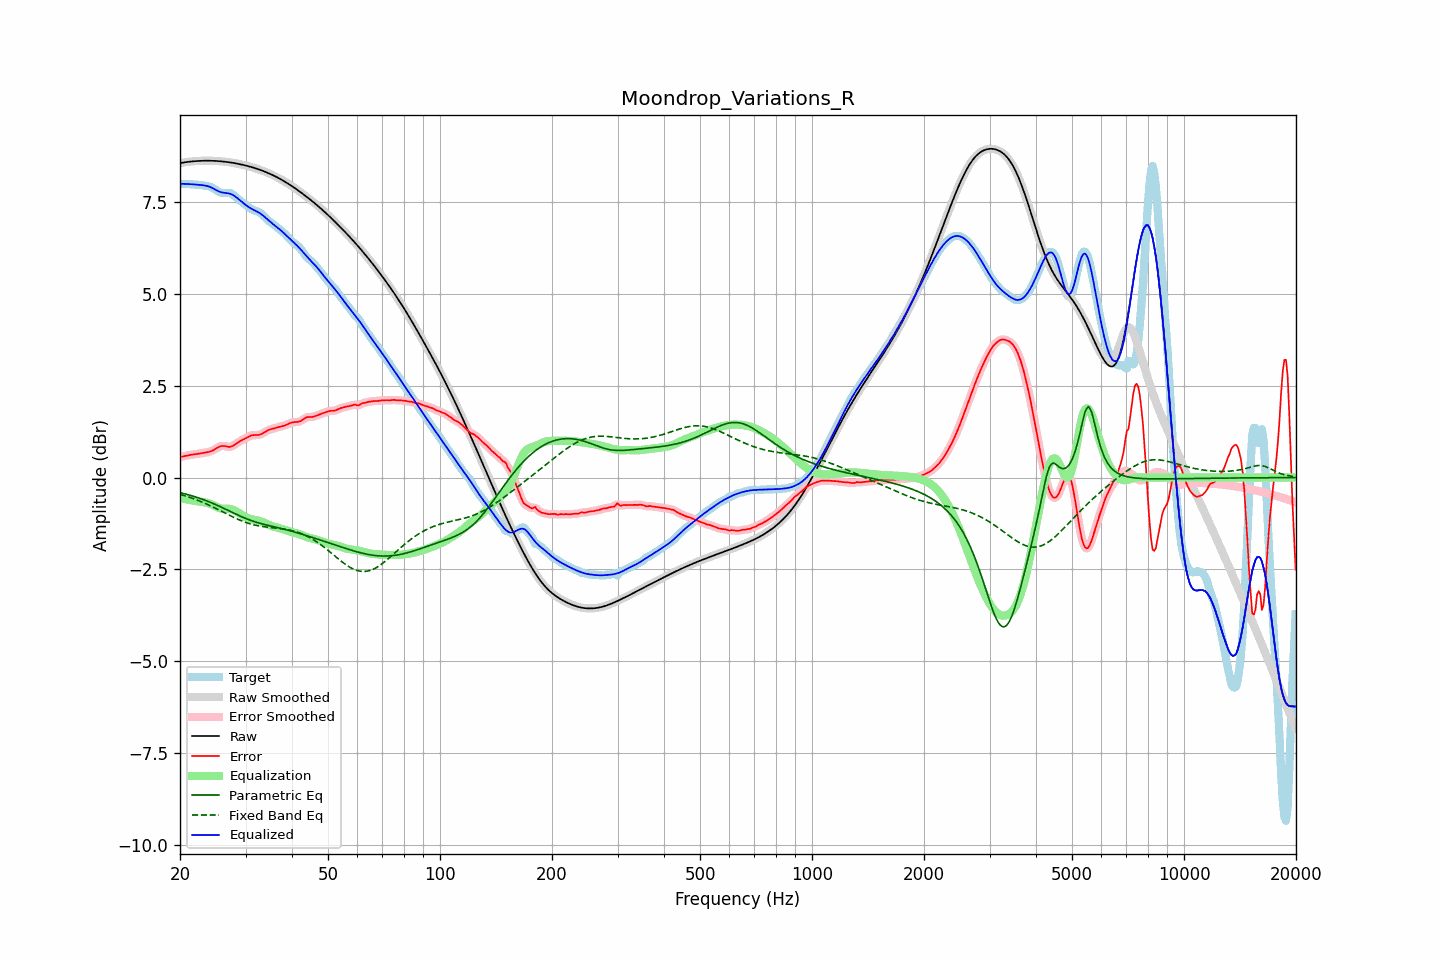

Source data for this figure (header and first rows):
frequency, raw, error, smoothed, error_smoothed, equalization, parametric_eq, fixed_band_eq, equalized_raw, equalized_smoothed, target
20.00, 8.55, 0.56, 8.55, 0.56, -0.56, -0.41, -0.45, 7.99, 7.99, 7.99
20.20, 8.56, 0.57, 8.56, 0.57, -0.57, -0.42, -0.47, 7.99, 7.99, 7.99
20.40, 8.57, 0.58, 8.57, 0.58, -0.58, -0.43, -0.48, 7.99, 7.99, 7.99
20.61, 8.57, 0.59, 8.57, 0.59, -0.59, -0.44, -0.49, 7.99, 7.99, 7.99
20.81, 8.58, 0.60, 8.58, 0.60, -0.59, -0.45, -0.51, 7.99, 7.99, 7.98
21.02, 8.59, 0.60, 8.59, 0.60, -0.60, -0.47, -0.52, 7.98, 7.98, 7.98
21.23, 8.59, 0.61, 8.59, 0.61, -0.61, -0.48, -0.54, 7.98, 7.98, 7.98
21.44, 8.60, 0.62, 8.60, 0.62, -0.62, -0.49, -0.55, 7.98, 7.98, 7.98
21.66, 8.60, 0.63, 8.60, 0.63, -0.63, -0.50, -0.57, 7.98, 7.98, 7.97
21.87, 8.60, 0.63, 8.60, 0.63, -0.63, -0.52, -0.58, 7.97, 7.97, 7.97
22.09, 8.61, 0.64, 8.61, 0.64, -0.64, -0.53, -0.60, 7.97, 7.97, 7.97
22.31, 8.61, 0.64, 8.61, 0.64, -0.64, -0.55, -0.62, 7.96, 7.96, 7.97
22.54, 8.61, 0.65, 8.61, 0.65, -0.65, -0.56, -0.64, 7.96, 7.96, 7.96
22.76, 8.61, 0.66, 8.61, 0.66, -0.66, -0.58, -0.65, 7.96, 7.96, 7.96
22.99, 8.62, 0.67, 8.62, 0.67, -0.66, -0.59, -0.67, 7.95, 7.95, 7.95
23.22, 8.62, 0.67, 8.62, 0.67, -0.67, -0.61, -0.69, 7.95, 7.95, 7.94
23.45, 8.62, 0.68, 8.62, 0.68, -0.68, -0.62, -0.71, 7.94, 7.94, 7.94
23.69, 8.62, 0.69, 8.62, 0.69, -0.69, -0.64, -0.73, 7.93, 7.93, 7.93
23.92, 8.62, 0.70, 8.62, 0.70, -0.70, -0.66, -0.75, 7.91, 7.91, 7.92
24.16, 8.62, 0.71, 8.62, 0.71, -0.72, -0.68, -0.77, 7.90, 7.90, 7.90
24.40, 8.62, 0.73, 8.62, 0.73, -0.74, -0.69, -0.79, 7.88, 7.88, 7.89
24.65, 8.61, 0.75, 8.61, 0.75, -0.76, -0.71, -0.81, 7.85, 7.85, 7.86
24.89, 8.61, 0.78, 8.61, 0.78, -0.78, -0.73, -0.83, 7.83, 7.83, 7.83
25.14, 8.61, 0.80, 8.61, 0.81, -0.80, -0.75, -0.85, 7.81, 7.81, 7.81
25.39, 8.61, 0.83, 8.61, 0.83, -0.82, -0.77, -0.88, 7.79, 7.78, 7.78
25.65, 8.60, 0.85, 8.60, 0.85, -0.84, -0.79, -0.90, 7.77, 7.77, 7.75
25.91, 8.60, 0.86, 8.60, 0.86, -0.84, -0.81, -0.92, 7.76, 7.76, 7.74
26.16, 8.59, 0.86, 8.59, 0.86, -0.85, -0.83, -0.94, 7.75, 7.75, 7.73
26.43, 8.59, 0.85, 8.59, 0.85, -0.85, -0.85, -0.96, 7.74, 7.74, 7.74
26.69, 8.58, 0.84, 8.58, 0.84, -0.85, -0.87, -0.99, 7.74, 7.74, 7.74
26.96, 8.58, 0.84, 8.58, 0.84, -0.85, -0.89, -1.01, 7.73, 7.73, 7.74
27.23, 8.57, 0.83, 8.57, 0.84, -0.85, -0.91, -1.03, 7.72, 7.72, 7.74
27.50, 8.57, 0.85, 8.57, 0.85, -0.86, -0.94, -1.05, 7.71, 7.71, 7.72
27.77, 8.56, 0.87, 8.56, 0.87, -0.88, -0.96, -1.07, 7.68, 7.68, 7.69
28.05, 8.55, 0.89, 8.55, 0.89, -0.89, -0.98, -1.09, 7.66, 7.66, 7.66
28.33, 8.54, 0.92, 8.54, 0.92, -0.92, -1.00, -1.11, 7.62, 7.62, 7.62
28.62, 8.53, 0.95, 8.53, 0.95, -0.95, -1.02, -1.13, 7.59, 7.59, 7.58
28.90, 8.53, 0.98, 8.53, 0.98, -0.97, -1.04, -1.15, 7.55, 7.55, 7.54
29.19, 8.52, 1.00, 8.52, 1.00, -1.00, -1.06, -1.17, 7.51, 7.51, 7.51
29.48, 8.51, 1.03, 8.51, 1.03, -1.03, -1.08, -1.19, 7.48, 7.48, 7.48
29.78, 8.50, 1.05, 8.50, 1.05, -1.05, -1.10, -1.21, 7.44, 7.44, 7.45
30.08, 8.49, 1.07, 8.49, 1.07, -1.08, -1.11, -1.22, 7.41, 7.41, 7.41
30.38, 8.47, 1.10, 8.47, 1.10, -1.10, -1.13, -1.24, 7.38, 7.38, 7.38
30.68, 8.46, 1.12, 8.46, 1.12, -1.11, -1.15, -1.25, 7.35, 7.35, 7.34
30.99, 8.45, 1.14, 8.45, 1.14, -1.13, -1.16, -1.26, 7.32, 7.32, 7.31
31.30, 8.44, 1.15, 8.44, 1.15, -1.14, -1.18, -1.28, 7.30, 7.30, 7.29
31.61, 8.42, 1.16, 8.42, 1.15, -1.15, -1.20, -1.29, 7.28, 7.28, 7.27
31.93, 8.41, 1.16, 8.41, 1.16, -1.16, -1.21, -1.30, 7.26, 7.26, 7.25
32.24, 8.40, 1.16, 8.40, 1.16, -1.16, -1.22, -1.31, 7.23, 7.23, 7.24
32.57, 8.38, 1.16, 8.38, 1.16, -1.17, -1.24, -1.31, 7.21, 7.21, 7.22
32.89, 8.37, 1.17, 8.37, 1.17, -1.19, -1.25, -1.32, 7.18, 7.18, 7.19
33.22, 8.35, 1.19, 8.35, 1.19, -1.20, -1.26, -1.33, 7.15, 7.15, 7.16
33.55, 8.33, 1.22, 8.33, 1.22, -1.22, -1.27, -1.34, 7.11, 7.11, 7.12
33.89, 8.32, 1.24, 8.32, 1.24, -1.24, -1.28, -1.34, 7.08, 7.08, 7.07
34.23, 8.30, 1.27, 8.30, 1.27, -1.26, -1.29, -1.35, 7.04, 7.04, 7.03
34.57, 8.28, 1.29, 8.28, 1.29, -1.28, -1.30, -1.35, 7.00, 7.00, 6.99
34.92, 8.26, 1.31, 8.26, 1.31, -1.30, -1.31, -1.36, 6.96, 6.96, 6.95
35.27, 8.24, 1.32, 8.24, 1.32, -1.32, -1.32, -1.36, 6.92, 6.92, 6.92
35.62, 8.22, 1.33, 8.22, 1.33, -1.33, -1.33, -1.37, 6.89, 6.89, 6.89
35.97, 8.20, 1.34, 8.20, 1.34, -1.35, -1.34, -1.37, 6.85, 6.85, 6.86
... 635 more rows
